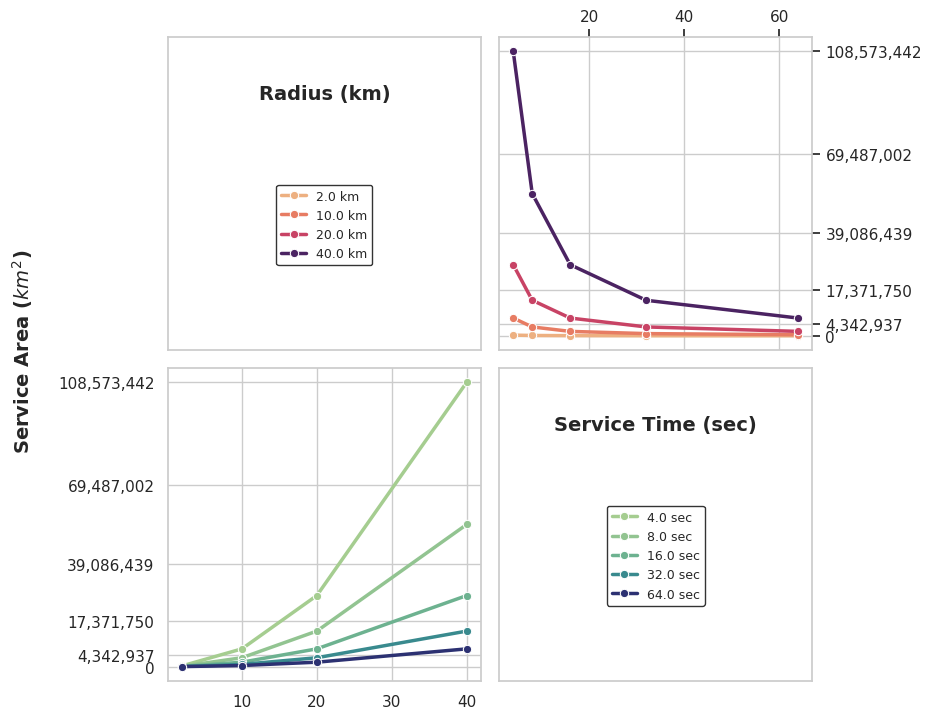

Here is the Python script that generated this plot:
import numpy as np
import pandas as pd
import matplotlib.pyplot as plt
import seaborn as sns
import matplotlib.ticker as ticker

footprint_range = np.array([4, 20, 40, 80])
time_range = np.array([4, 8, 16, 32, 64])

R_mesh, T_mesh = np.meshgrid(footprint_range / 2, time_range)
area_data = ((24 * 3600) / (T_mesh )) * (np.power(R_mesh, 2) * np.pi)

df = pd.DataFrame({
    'Radius (km)': R_mesh.flatten(),
    'Service Time (sec)': T_mesh.flatten(),
    'Service Area (km^2)': area_data.flatten()
})

max_area = df['Service Area (km^2)'].max()
ticks_area = (np.linspace(0, 1, 6)**2) * max_area
sns.set_theme(style="whitegrid")
factors = ['Radius (km)', 'Service Time (sec)']
units = ['km', 'sec']
palettes = ['flare', 'crest'] 

fig, axes = plt.subplots(2, 2, figsize=(10, 8))
plt.subplots_adjust(wspace=0.15, hspace=0.15)

legend_store = {}

for row in range(2):
    for col in range(2):
        ax = axes[row, col]
        if row != col:
            x_var, hue_var = factors[col], factors[row]
            sns.lineplot(data=df, x=x_var, y='Service Area (km^2)', hue=hue_var, 
                         ax=ax, marker='o', palette=palettes[row], linewidth=2.5, errorbar=None)
            
            handles, labels = ax.get_legend_handles_labels()
            labels = [f"{float(label):.1f} {units[row]}" for label in labels]
            legend_store[row] = (handles, labels)
            ax.get_legend().remove()
            ax.set_yticks(ticks_area)
            ax.get_yaxis().set_major_formatter(ticker.FuncFormatter(lambda x, p: format(int(x), ',')))
            
            ax.set_xlabel(''); ax.set_ylabel('')
            if row == 0: ax.xaxis.tick_top()
            if col == 1: ax.yaxis.tick_right()
        else:
            ax.grid(False)
            ax.text(0.5, 0.82, factors[row], fontsize=14, fontweight='bold', 
                    ha='center', va='center', transform=ax.transAxes)
            ax.set_xticks([]); ax.set_yticks([])

for i in range(2):
    if i in legend_store:
        handles, labels = legend_store[i]
        leg = axes[i, i].legend(handles, labels, loc='center', bbox_to_anchor=(0.5, 0.4),
                                fontsize=9, frameon=True, facecolor='white', edgecolor='black')
        for line in leg.get_lines():
            line.set_linewidth(2.5)

fig.text(0.02, 0.5, 'Service Area ($km^2$)', va='center', rotation='vertical', 
         fontsize=14, fontweight='bold')
print(df)
plt.tight_layout(rect=[0.05, 0.03, 0.95, 0.95])
plt.show()
